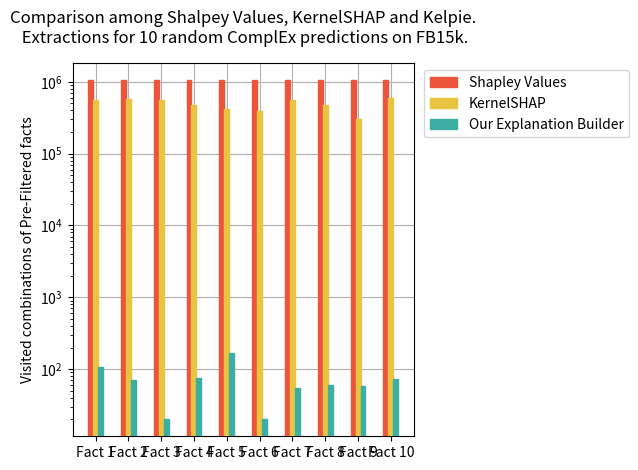

Write the Python code that produced this figure.
import numpy
import matplotlib.pyplot as plt
import argparse

parser = argparse.ArgumentParser(description="Model-agnostic tool for explaining link predictions")

SHAPLEY = "Shapley Values"
KERNELSHAP = "KernelSHAP"
KELPIE = "Our Explanation Builder"
labels = ["Fact 1", "Fact 2", "Fact 3", "Fact 4", "Fact 5", "Fact 6", "Fact 7", "Fact 8", "Fact 9", "Fact 10"]

input_fact_2_visits = {
    ("/m/06rny", "/american_football/football_team/current_roster./american_football/football_roster_position/position", "/m/023wyl"): (1048576, 566755, 108),
    ("/m/02q1tc5", "/award/award_category/winners./award/award_honor/award_winner", "/m/026dg51"): (1048576, 569366, 70),
    ("/m/02wkmx", "/award/award_category/winners./award/award_honor/award_winner", "/m/049l7"): (1048576, 551479, 20),
    ("/m/011ycb", "/award/award_nominated_work/award_nominations./award/award_nomination/award", "/m/04dn09n"): (1048576, 468673, 75),
    ("/m/04ddm4", "/award/award_nominated_work/award_nominations./award/award_nomination/award", "/m/05b1610"): (1048576, 414206, 170),
    ("/m/03np63f", "/award/award_nominated_work/award_nominations./award/award_nomination/award", "/m/02y_rq5"): (1048576, 394543, 20),
    ("/m/072192", "/award/award_nominated_work/award_nominations./award/award_nomination/award", "/m/0k611"): (1048576, 560200, 54),
    ("/m/011yl_", "/award/award_nominated_work/award_nominations./award/award_nomination/award", "/m/099c8n"): (1048576, 474501, 60),
    ("/m/0m313", "/award/award_nominated_work/award_nominations./award/award_nomination/award_nominee", "/m/0m31m"): (1048576, 305706, 58),
    ("/m/06yykb", "/award/award_nominated_work/award_nominations./award/award_nomination/award_nominee", "/m/01vvb4m"): (1048576, 596037, 73)}

shapley_value_visits = [input_fact_2_visits[x][0] for x in input_fact_2_visits]
kernelshap_visits = [input_fact_2_visits[x][1] for x in input_fact_2_visits]
kelpie_visits = [input_fact_2_visits[x][2] for x in input_fact_2_visits]

x = numpy.arange(len(shapley_value_visits))  # the label locations
width = 0.15  # the width of the bars

fig, ax = plt.subplots()
rects1 = ax.bar(x - width, shapley_value_visits, width, label=SHAPLEY, zorder=3)
rects2 = ax.bar(x, kernelshap_visits, width, label=KERNELSHAP, zorder=3)
rects3 = ax.bar(x + width, kelpie_visits, width, label=KELPIE, zorder=3)

SHAPLEY_COLOR="#ED553B"
KERNELSHAP_COLOR="#e8c441"
KELPIE_COLOR="#3CAEA3"
WN18RR_COLOR="#20639B"
YAGO310_COLOR="#173F5F"


for i in range(len(rects1)):
    rects1[i].set_color(SHAPLEY_COLOR)
    rects2[i].set_color(KERNELSHAP_COLOR)
    rects3[i].set_color(KELPIE_COLOR)

# Add some text for labels, title and custom x-axis tick labels, etc.
ax.tick_params(axis="x", labelsize=10)
ax.tick_params(axis="y", labelsize=10)

ax.set_ylabel('Visited combinations of Pre-Filtered facts', fontsize=10)
ax.set_xticks(x)
ax.set_xticklabels(labels, rotation='horizontal')
ax.grid(zorder=0)
ax.legend(bbox_to_anchor=(1.01,1), loc="upper left", fontsize=10)

ax.set_yscale('log')
ax.set_title("Comparison among Shalpey Values, KernelSHAP and Kelpie.\n "
             "Extractions for 10 random ComplEx predictions on FB15k.", pad=15)

fig.tight_layout()

plt.show()
